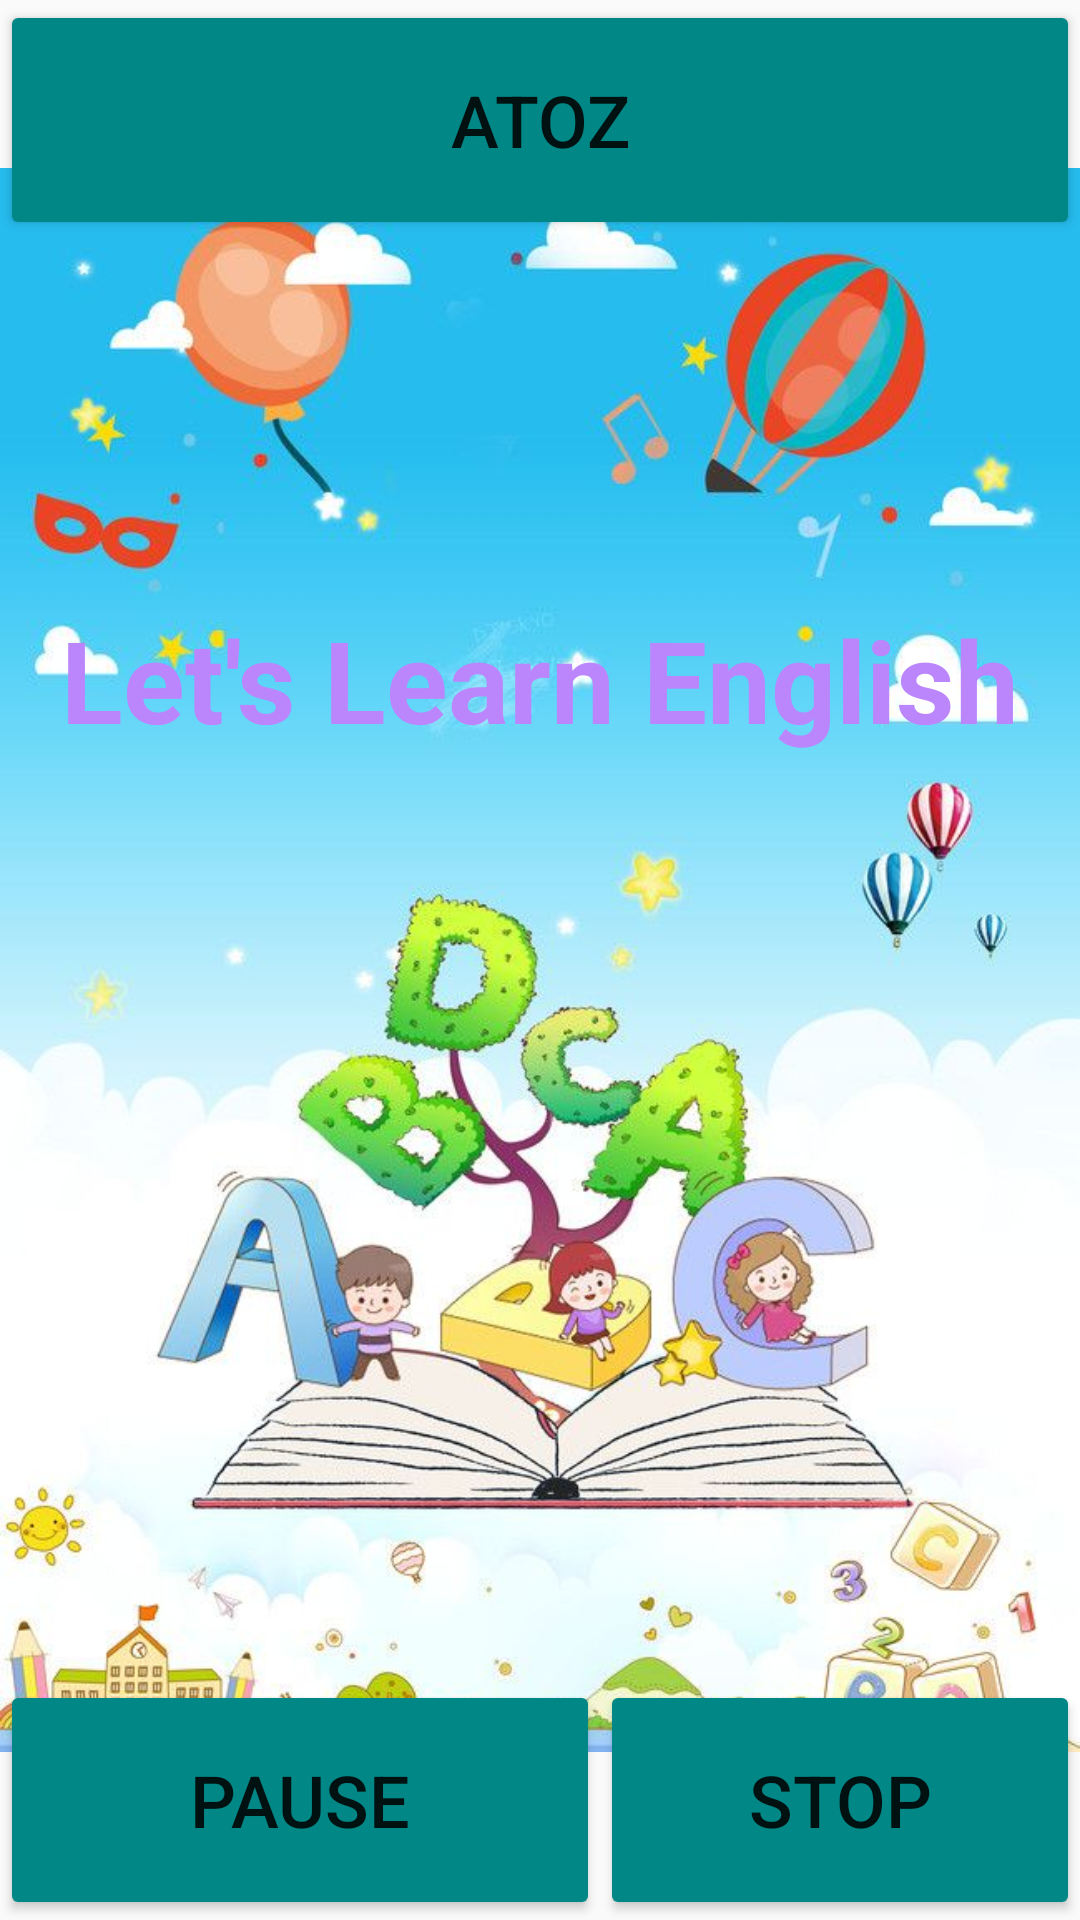

Android layout source for this screen:
<!-- AndroidManifest.xml: application theme Theme.LetUsLearn -->
<!-- res/layout/activity_english.xml -->
<?xml version="1.0" encoding="utf-8"?>
<android.support.constraint.ConstraintLayout xmlns:android="http://schemas.android.com/apk/res/android"
    xmlns:app="http://schemas.android.com/apk/res-auto"
    xmlns:tools="http://schemas.android.com/tools"
    android:layout_width="match_parent"
    android:layout_height="match_parent"
    tools:context=".English">

    <ImageView
        android:id="@+id/imageView2"
        android:layout_width="wrap_content"
        android:layout_height="wrap_content"
        app:layout_constraintBottom_toBottomOf="parent"
        app:layout_constraintEnd_toEndOf="parent"
        app:layout_constraintStart_toStartOf="parent"
        app:layout_constraintTop_toTopOf="parent"
        app:srcCompat="@drawable/english" />

    <android.support.constraint.Guideline
        android:id="@+id/guideline2"
        android:layout_width="wrap_content"
        android:layout_height="wrap_content"
        android:orientation="vertical"
        app:layout_constraintGuide_begin="200dp" />

    <Button
        android:id="@+id/button5"
        android:layout_width="0dp"
        android:layout_height="80dp"
        android:backgroundTint="@color/teal_700"
        android:onClick="alphas"
        android:text="ATOZ"
        android:textSize="24sp"
        app:layout_constraintEnd_toEndOf="parent"
        app:layout_constraintStart_toStartOf="parent"
        app:layout_constraintTop_toTopOf="parent" />

    <Button
        android:id="@+id/button7"
        android:layout_width="0dp"
        android:layout_height="80dp"
        android:backgroundTint="@color/teal_700"
        android:onClick="pause"
        android:text="Pause"
        android:textSize="24sp"
        app:layout_constraintBottom_toBottomOf="parent"
        app:layout_constraintEnd_toStartOf="@+id/guideline2"
        app:layout_constraintStart_toStartOf="parent" />

    <TextView
        android:id="@+id/textView2"
        android:layout_width="wrap_content"
        android:layout_height="wrap_content"
        android:text="Let's Learn English"
        android:textColor="@color/purple_200"
        android:textSize="38sp"
        android:textStyle="bold"
        app:layout_constraintBottom_toBottomOf="@+id/imageView2"
        app:layout_constraintEnd_toEndOf="parent"
        app:layout_constraintStart_toStartOf="parent"
        app:layout_constraintTop_toTopOf="@+id/imageView2"
        app:layout_constraintVertical_bias="0.341" />

    <Button
        android:id="@+id/button6"
        android:layout_width="0dp"
        android:layout_height="80dp"
        android:backgroundTint="@color/teal_700"
        android:onClick="stop"
        android:text="Stop"
        android:textSize="24sp"
        app:layout_constraintBottom_toBottomOf="parent"
        app:layout_constraintEnd_toEndOf="parent"
        app:layout_constraintStart_toStartOf="@+id/guideline2" />
</android.support.constraint.ConstraintLayout>
<!-- resources referenced by this layout -->
<resources>
  <!-- drawable english: jpg bitmap (drawable-v24, 79446 bytes) -->
  <style name="Theme.LetUsLearn" parent="Theme.AppCompat.Light.DarkActionBar">
          
          <item name="colorPrimary">@color/teal_700</item>
          <item name="colorPrimaryDark">@color/teal_700</item>
          <item name="colorAccent">@color/teal_200</item>
          
      </style>
  <!-- not gathered from this repository: default colours our renderer supplied (Android Studio template values) -->
  <color name="purple_200">#FFBB86FC</color>
  <color name="teal_200">#FF03DAC5</color>
  <color name="teal_700">#FF018786</color>
</resources>
